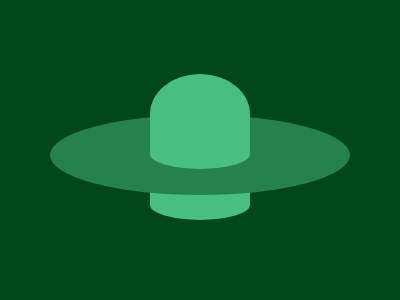

Recreate this image using only HTML and CSS.

<div class="container">
    <div class="wrapper">
        <div class="ring"></div>
        <div class="upper-shape">
            <div class="hat-head"></div>
            <div class="hat-base"></div>
        </div>
        <div class="lower-shape">
            <div class="hat-foot"></div>
            <div class="hat-base"></div>
        </div>
    </div>
</div>
<style>
    .container {
        margin: -8px;
        width: 400px;
        height: 300px;
        background-color: #024817;
        overflow: hidden;
    }

    .wrapper {
        height: 100%;
        display: flex;
        justify-content: center;
        align-items: center;
        position: relative;
    }

    .ring {
        width: 300px;
        height: 80px;
        margin-top: 10px;
        background-color: #25834a;
        border-radius: 50%;
        z-index: 3;
    }

    .upper-shape {
        position: absolute;
        top: 43%;
        left: 50%;
        transform: translate(-50%, -50%);
        z-index: 5;
    }

    .hat-head {
        width: 100px;
        height: 80px;
        background-color: #48bf7d;
        border-radius: 50% 50% 0% 0%;
    }

    .hat-base {
        width: 100px;
        height: 30px;
        background-color: #48bf7d;
        border-radius: 50%;
        transform: translateY(-50%);
    }

    .lower-shape {
        position: absolute;
        bottom: 13.4%;
        left: 50%;
        transform: translate(-50%, -50%);
        z-index: 2;
    }

    .hat-foot {
        width: 100px;
        height: 20px;
        background-color: #48bf7d;
    }
</style>
